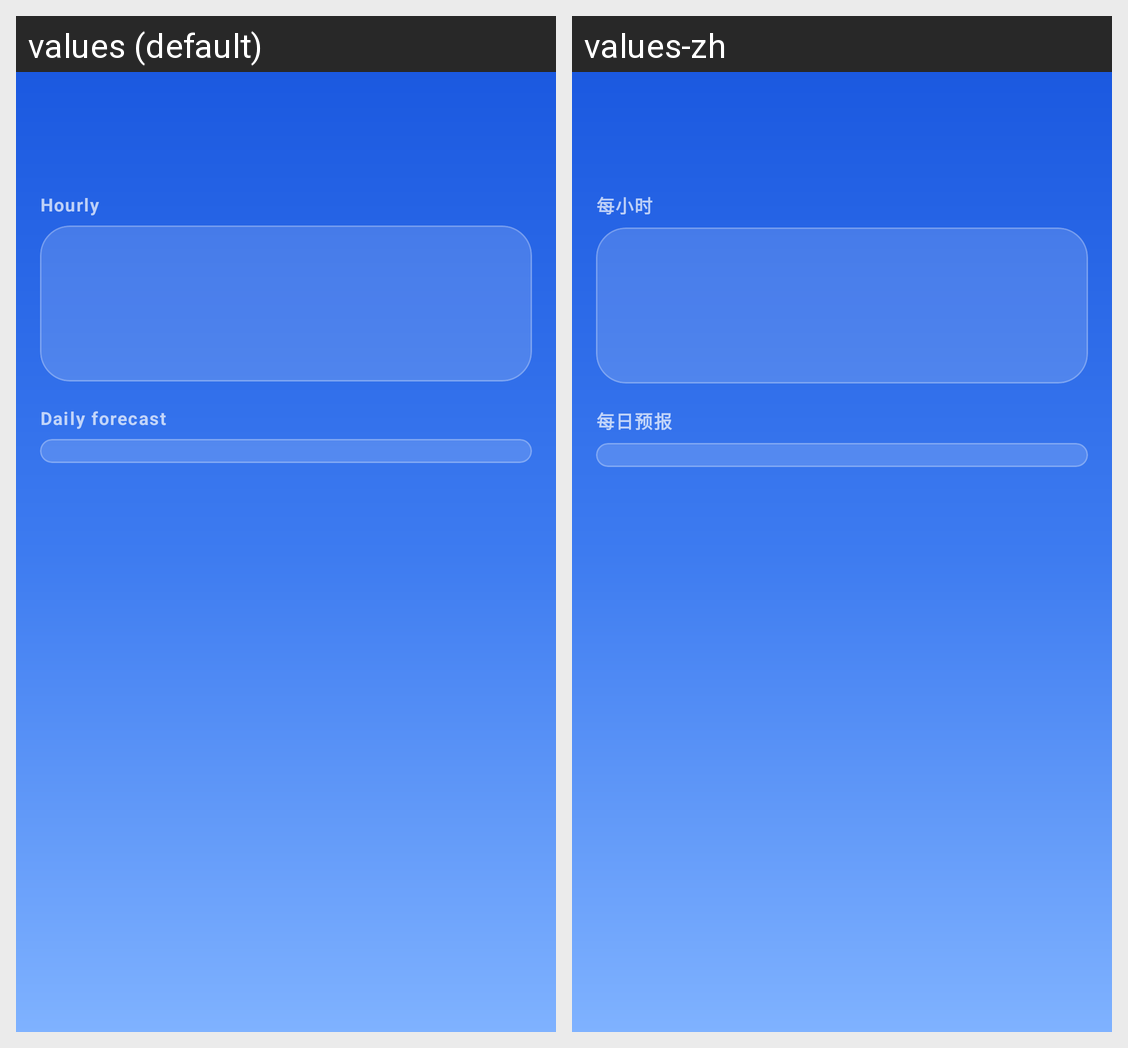

For this localized Android screen grid, give each drawn string resource with its value in every locale shown.
Android screen res/layout/activity_forecast_detail.xml rendered under 2 locales, left to right: values (default), values-zh. Device: Nexus 5 (rendered at 1080×1920; each locale shown at half size, 540×960, under a caption strip naming it); theme Theme.Nimbo.
Strings drawn on this screen, with the default value and each locale's value (text and hints the layout hard-codes, and strings that could not be matched under every locale, appear in the picture but are not listed):

hourly_label
  values: Hourly
  values-zh: 每小时

daily_label
  values: Daily forecast
  values-zh: 每日预报
